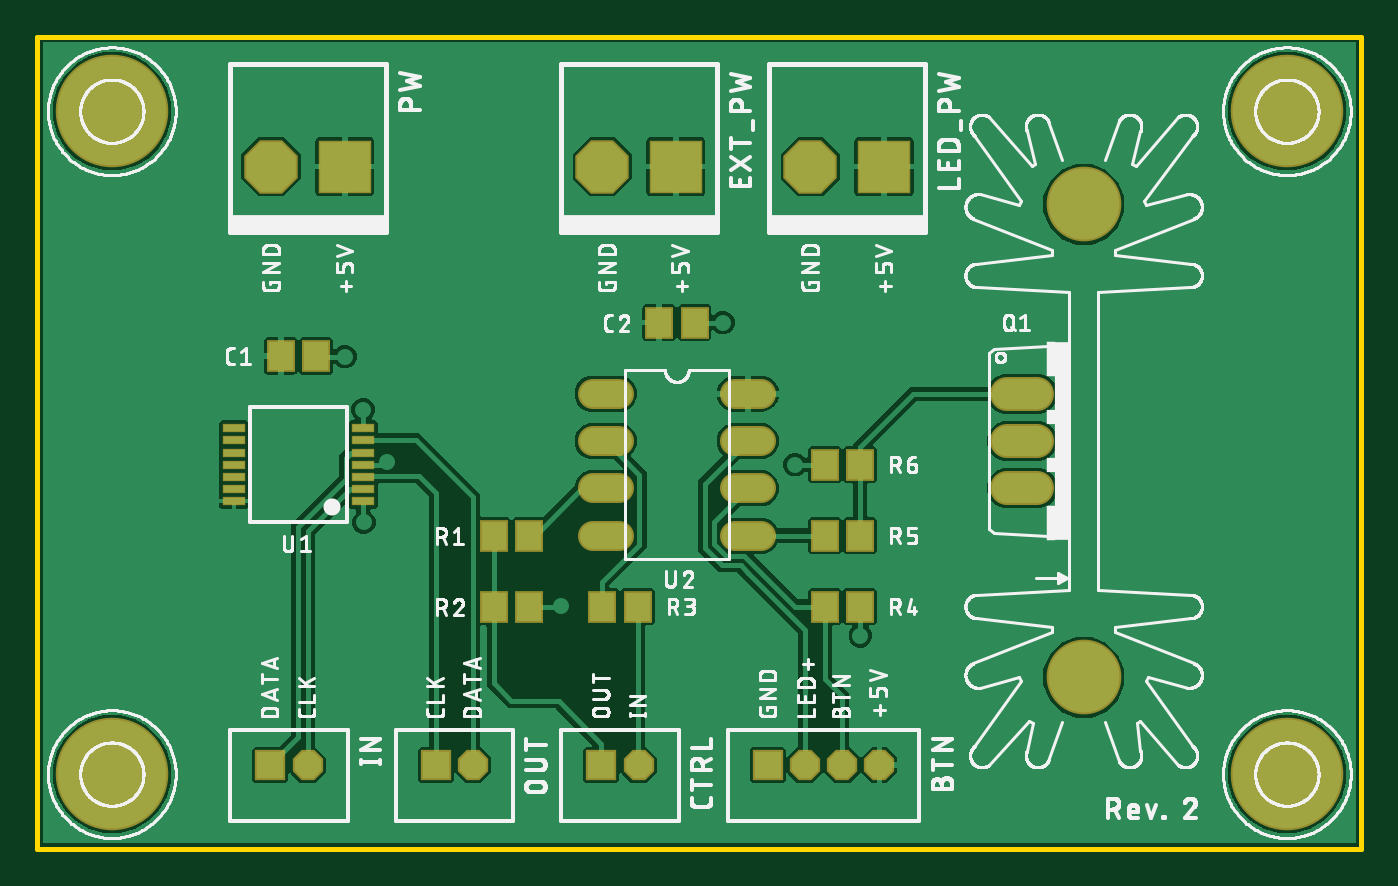
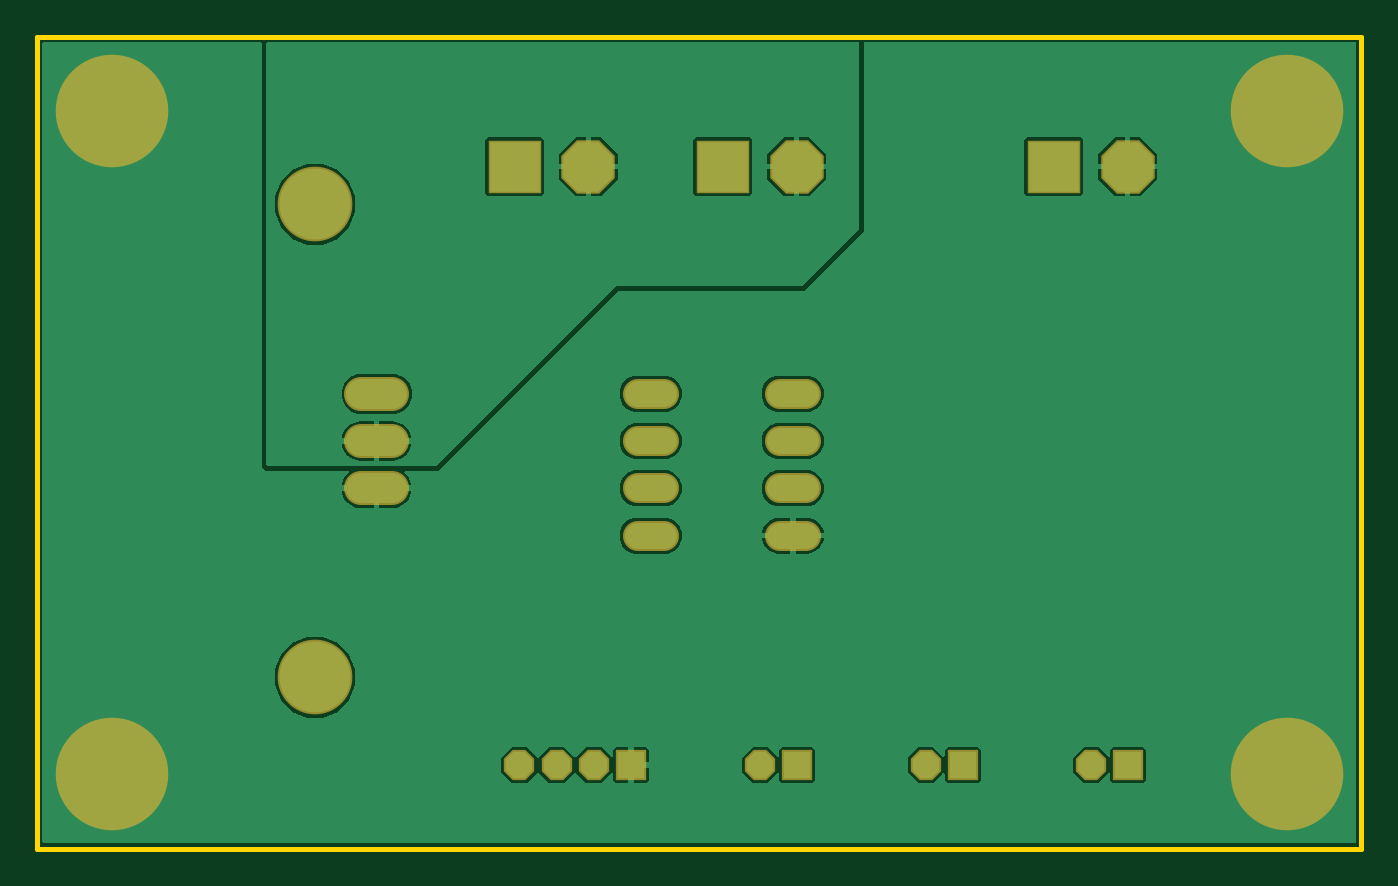
Circuit board: 7 layer files. Board 71.1 x 43.6 mm.
- bottom_copper: copper_bottom.gbr (26963 bytes)
- top_copper: copper_top.gbr (59157 bytes)
- outline: profile.gbr (219 bytes)
- top_silk: silkscreen_top.gbr (174578 bytes)
- bottom_mask: soldermask_bottom.gbr (1956 bytes)
- top_mask: soldermask_top.gbr (2589 bytes)
- paste: solderpaste_top.gbr (781 bytes)

=== bottom_copper: copper_bottom.gbr (26963 bytes, source omitted) ===
=== top_copper: copper_top.gbr (59157 bytes, source omitted) ===
=== outline: profile.gbr ===
G04 EAGLE Gerber RS-274X export*
G75*
%MOMM*%
%FSLAX34Y34*%
%LPD*%
%IN*%
%IPPOS*%
%AMOC8*
5,1,8,0,0,1.08239X$1,22.5*%
G01*
%ADD10C,0.254000*%


D10*
X0Y0D02*
X711000Y0D01*
X711000Y436000D01*
X0Y436000D01*
X0Y0D01*
M02*

=== top_silk: silkscreen_top.gbr (174578 bytes, source omitted) ===
=== bottom_mask: soldermask_bottom.gbr ===
G04 EAGLE Gerber RS-274X export*
G75*
%MOMM*%
%FSLAX34Y34*%
%LPD*%
%INSoldermask Bottom*%
%IPPOS*%
%AMOC8*
5,1,8,0,0,1.08239X$1,22.5*%
G01*
%ADD10C,1.625600*%
%ADD11R,2.870200X2.870200*%
%ADD12P,3.106676X8X292.500000*%
%ADD13R,1.625600X1.625600*%
%ADD14P,1.759533X8X112.500000*%
%ADD15C,1.828800*%
%ADD16C,6.045200*%
%ADD17C,1.212800*%
%ADD18C,4.013200*%


D10*
X298188Y244300D02*
X312412Y244300D01*
X312412Y218900D02*
X298188Y218900D01*
X298188Y193500D02*
X312412Y193500D01*
X312412Y168100D02*
X298188Y168100D01*
X374388Y168100D02*
X388612Y168100D01*
X388612Y193500D02*
X374388Y193500D01*
X374388Y218900D02*
X388612Y218900D01*
X388612Y244300D02*
X374388Y244300D01*
D11*
X165080Y366220D03*
D12*
X125480Y366220D03*
D11*
X342880Y366220D03*
D12*
X303280Y366220D03*
D13*
X392140Y44910D03*
D14*
X412140Y44910D03*
X432140Y44910D03*
X452140Y44910D03*
D13*
X302920Y44910D03*
D14*
X322920Y44910D03*
D13*
X214020Y44910D03*
D14*
X234020Y44910D03*
D13*
X125120Y44910D03*
D14*
X145120Y44910D03*
D11*
X454640Y366220D03*
D12*
X415040Y366220D03*
D15*
X520692Y244300D02*
X536948Y244300D01*
X536948Y218900D02*
X520692Y218900D01*
X520692Y193500D02*
X536948Y193500D01*
D16*
X40000Y396000D03*
D17*
X31872Y417844D03*
X47112Y418098D03*
X59304Y408954D03*
X63114Y393714D03*
X56002Y379236D03*
X41524Y372886D03*
X25522Y377966D03*
X17140Y391682D03*
X19680Y407430D03*
D16*
X671000Y396000D03*
D17*
X662872Y417844D03*
X678112Y418098D03*
X690304Y408954D03*
X694114Y393714D03*
X687002Y379236D03*
X672524Y372886D03*
X656522Y377966D03*
X648140Y391682D03*
X650680Y407430D03*
D16*
X40000Y40000D03*
D17*
X31872Y61844D03*
X47112Y62098D03*
X59304Y52954D03*
X63114Y37714D03*
X56002Y23236D03*
X41524Y16886D03*
X25522Y21966D03*
X17140Y35682D03*
X19680Y51430D03*
D16*
X671000Y40000D03*
D17*
X662872Y61844D03*
X678112Y62098D03*
X690304Y52954D03*
X694114Y37714D03*
X687002Y23236D03*
X672524Y16886D03*
X656522Y21966D03*
X648140Y35682D03*
X650680Y51430D03*
D18*
X561840Y91900D03*
X561840Y345900D03*
M02*

=== top_mask: soldermask_top.gbr ===
G04 EAGLE Gerber RS-274X export*
G75*
%MOMM*%
%FSLAX34Y34*%
%LPD*%
%INSoldermask Top*%
%IPPOS*%
%AMOC8*
5,1,8,0,0,1.08239X$1,22.5*%
G01*
%ADD10C,1.625600*%
%ADD11R,1.200000X0.500000*%
%ADD12R,2.870200X2.870200*%
%ADD13P,3.106676X8X292.500000*%
%ADD14R,1.625600X1.625600*%
%ADD15P,1.759533X8X112.500000*%
%ADD16C,1.828800*%
%ADD17R,1.503200X1.703200*%
%ADD18C,6.045200*%
%ADD19C,1.212800*%
%ADD20C,4.013200*%


D10*
X298188Y244300D02*
X312412Y244300D01*
X312412Y218900D02*
X298188Y218900D01*
X298188Y193500D02*
X312412Y193500D01*
X312412Y168100D02*
X298188Y168100D01*
X374388Y168100D02*
X388612Y168100D01*
X388612Y193500D02*
X374388Y193500D01*
X374388Y218900D02*
X388612Y218900D01*
X388612Y244300D02*
X374388Y244300D01*
D11*
X174950Y186700D03*
X174950Y193200D03*
X174950Y199700D03*
X174950Y206200D03*
X174950Y212700D03*
X174950Y219200D03*
X174950Y225700D03*
X105450Y225700D03*
X105450Y219200D03*
X105450Y212700D03*
X105450Y206200D03*
X105450Y199700D03*
X105450Y193200D03*
X105450Y186700D03*
D12*
X165080Y366220D03*
D13*
X125480Y366220D03*
D12*
X342880Y366220D03*
D13*
X303280Y366220D03*
D14*
X392140Y44910D03*
D15*
X412140Y44910D03*
X432140Y44910D03*
X452140Y44910D03*
D14*
X302920Y44910D03*
D15*
X322920Y44910D03*
D14*
X214020Y44910D03*
D15*
X234020Y44910D03*
D14*
X125120Y44910D03*
D15*
X145120Y44910D03*
D12*
X454640Y366220D03*
D13*
X415040Y366220D03*
D16*
X520692Y244300D02*
X536948Y244300D01*
X536948Y218900D02*
X520692Y218900D01*
X520692Y193500D02*
X536948Y193500D01*
D17*
X245000Y168100D03*
X264000Y168100D03*
X245000Y130000D03*
X264000Y130000D03*
X130700Y264620D03*
X149700Y264620D03*
X322420Y130000D03*
X303420Y130000D03*
X441800Y130000D03*
X422800Y130000D03*
X441800Y168100D03*
X422800Y168100D03*
X422800Y206200D03*
X441800Y206200D03*
X333916Y282496D03*
X352916Y282496D03*
D18*
X40000Y396000D03*
D19*
X31872Y417844D03*
X47112Y418098D03*
X59304Y408954D03*
X63114Y393714D03*
X56002Y379236D03*
X41524Y372886D03*
X25522Y377966D03*
X17140Y391682D03*
X19680Y407430D03*
D18*
X671000Y396000D03*
D19*
X662872Y417844D03*
X678112Y418098D03*
X690304Y408954D03*
X694114Y393714D03*
X687002Y379236D03*
X672524Y372886D03*
X656522Y377966D03*
X648140Y391682D03*
X650680Y407430D03*
D18*
X40000Y40000D03*
D19*
X31872Y61844D03*
X47112Y62098D03*
X59304Y52954D03*
X63114Y37714D03*
X56002Y23236D03*
X41524Y16886D03*
X25522Y21966D03*
X17140Y35682D03*
X19680Y51430D03*
D18*
X671000Y40000D03*
D19*
X662872Y61844D03*
X678112Y62098D03*
X690304Y52954D03*
X694114Y37714D03*
X687002Y23236D03*
X672524Y16886D03*
X656522Y21966D03*
X648140Y35682D03*
X650680Y51430D03*
D20*
X561840Y91900D03*
X561840Y345900D03*
M02*

=== paste: solderpaste_top.gbr ===
G04 EAGLE Gerber RS-274X export*
G75*
%MOMM*%
%FSLAX34Y34*%
%LPD*%
%INSolderpaste Top*%
%IPPOS*%
%AMOC8*
5,1,8,0,0,1.08239X$1,22.5*%
G01*
%ADD10R,1.100000X0.400000*%
%ADD11R,1.300000X1.500000*%


D10*
X174950Y186700D03*
X174950Y193200D03*
X174950Y199700D03*
X174950Y206200D03*
X174950Y212700D03*
X174950Y219200D03*
X174950Y225700D03*
X105450Y225700D03*
X105450Y219200D03*
X105450Y212700D03*
X105450Y206200D03*
X105450Y199700D03*
X105450Y193200D03*
X105450Y186700D03*
D11*
X245000Y168100D03*
X264000Y168100D03*
X245000Y130000D03*
X264000Y130000D03*
X130700Y264620D03*
X149700Y264620D03*
X322420Y130000D03*
X303420Y130000D03*
X441800Y130000D03*
X422800Y130000D03*
X441800Y168100D03*
X422800Y168100D03*
X422800Y206200D03*
X441800Y206200D03*
X333916Y282496D03*
X352916Y282496D03*
M02*

